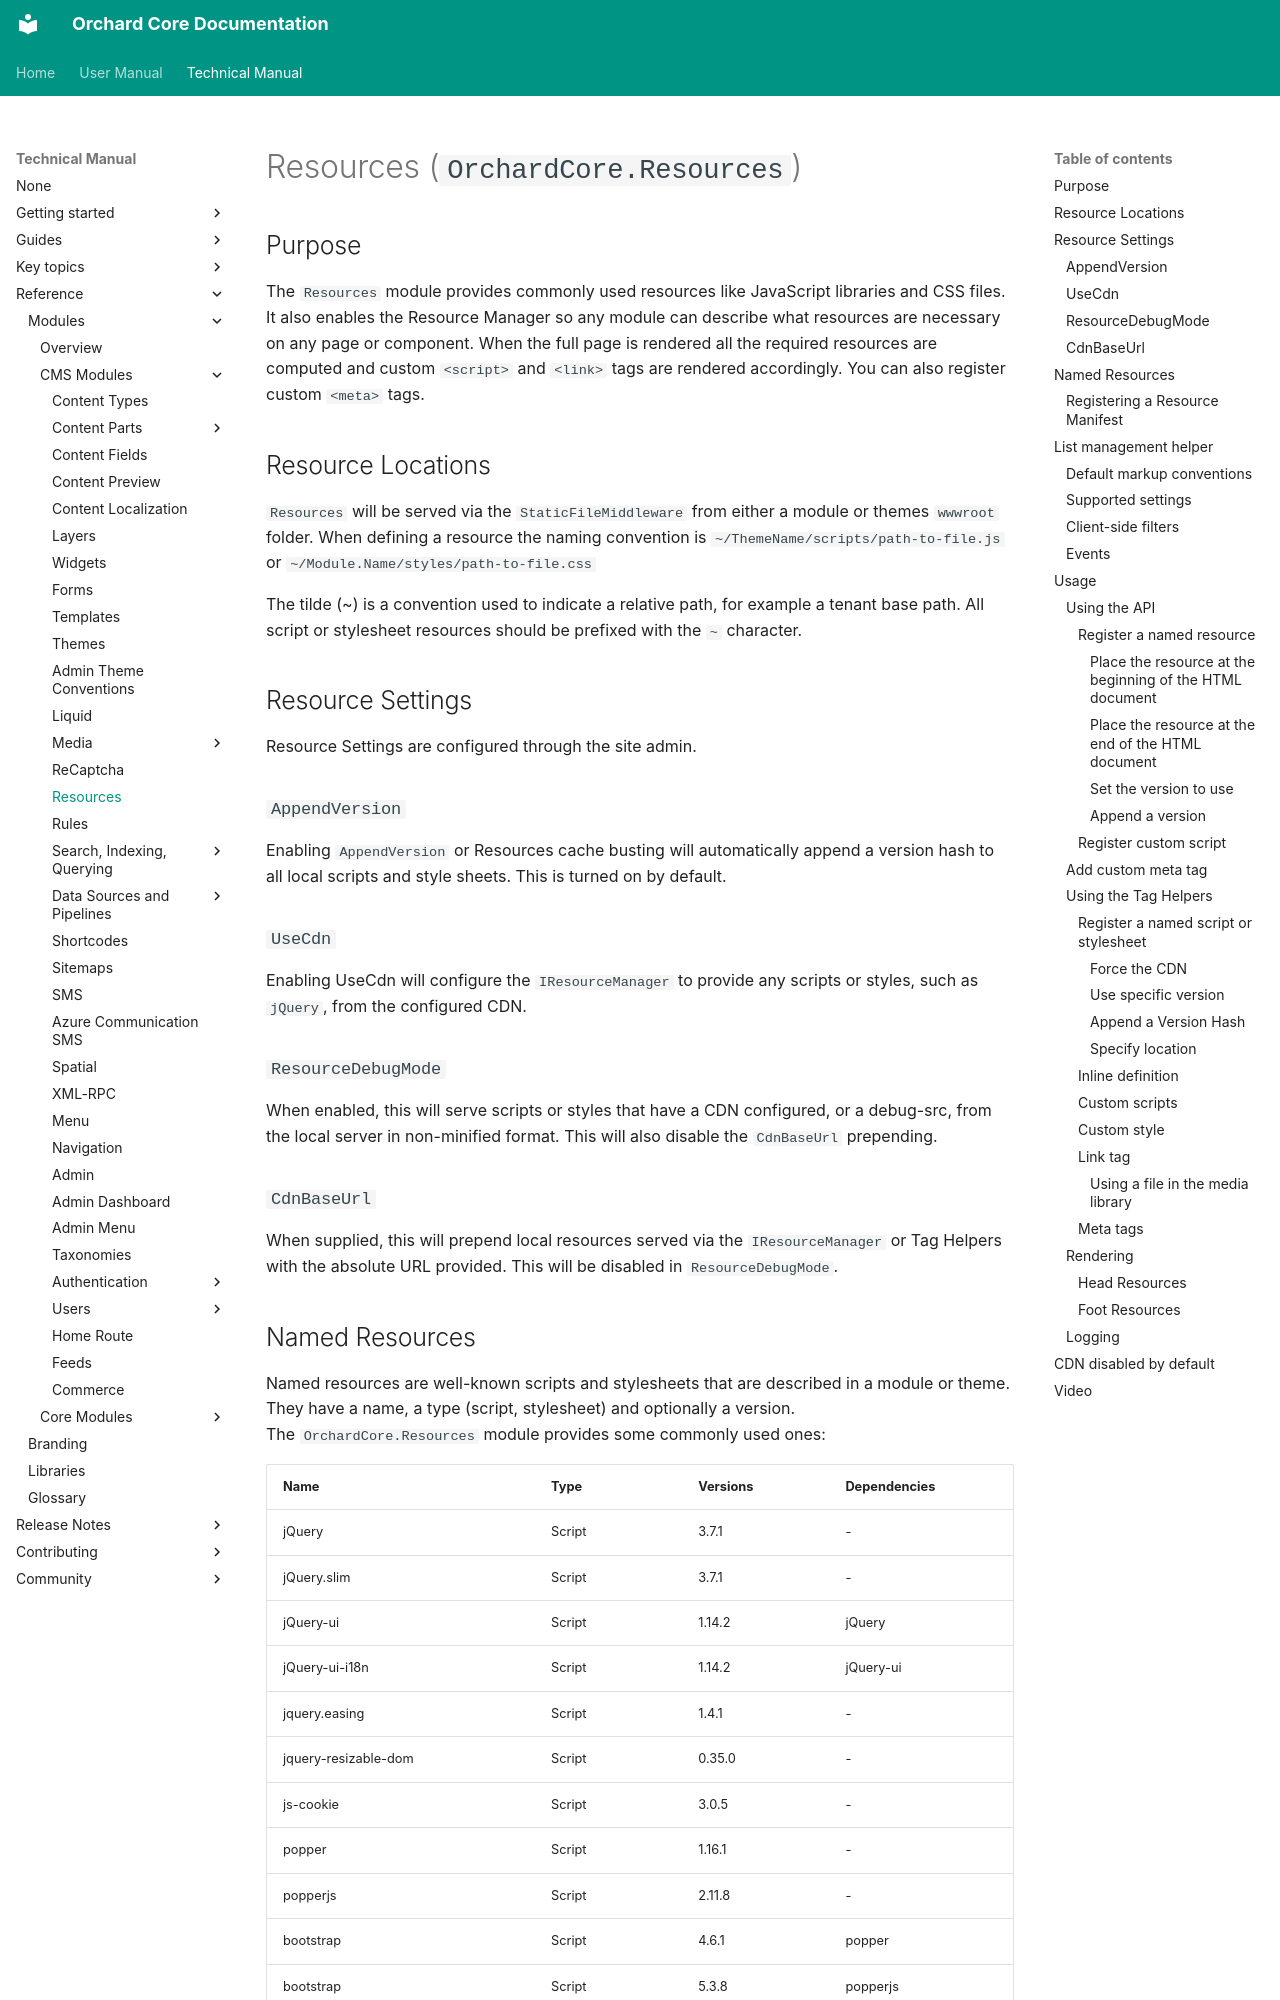

repository: OrchardCMS/OrchardCore · page: reference/modules/Resources/index.html · generator: mkdocs

# Resources (`OrchardCore.Resources`)

## Purpose

The `Resources` module provides commonly used resources like JavaScript libraries and CSS files. It also enables the Resource Manager
so any module can describe what resources are necessary on any page or component. When the full page is rendered all the required
resources are computed and custom `<script>` and `<link>` tags are rendered accordingly. You can also register custom `<meta>` tags.

## Resource Locations

`Resources` will be served via the `StaticFileMiddleware` from either a module or themes `wwwroot` folder.
When defining a resource the naming convention is `~/ThemeName/scripts/path-to-file.js` or `~/Module.Name/styles/path-to-file.css`

The tilde (~) is a convention used to indicate a relative path, for example a tenant base path.
All script or stylesheet resources should be prefixed with the `~` character.

## Resource Settings

Resource Settings are configured through the site admin.

### `AppendVersion`

Enabling `AppendVersion` or Resources cache busting will automatically append a version hash to all local scripts and style sheets.
This is turned on by default.

### `UseCdn`

Enabling UseCdn will configure the `IResourceManager` to provide any scripts or styles, such as `jQuery`, from the configured CDN.

### `ResourceDebugMode`

When enabled, this will serve scripts or styles that have a CDN configured, or a debug-src, from the local server in non-minified format.
This will also disable the `CdnBaseUrl` prepending.

### `CdnBaseUrl`

When supplied, this will prepend local resources served via the `IResourceManager` or Tag Helpers with the absolute URL provided. This will be disabled in `ResourceDebugMode`.
